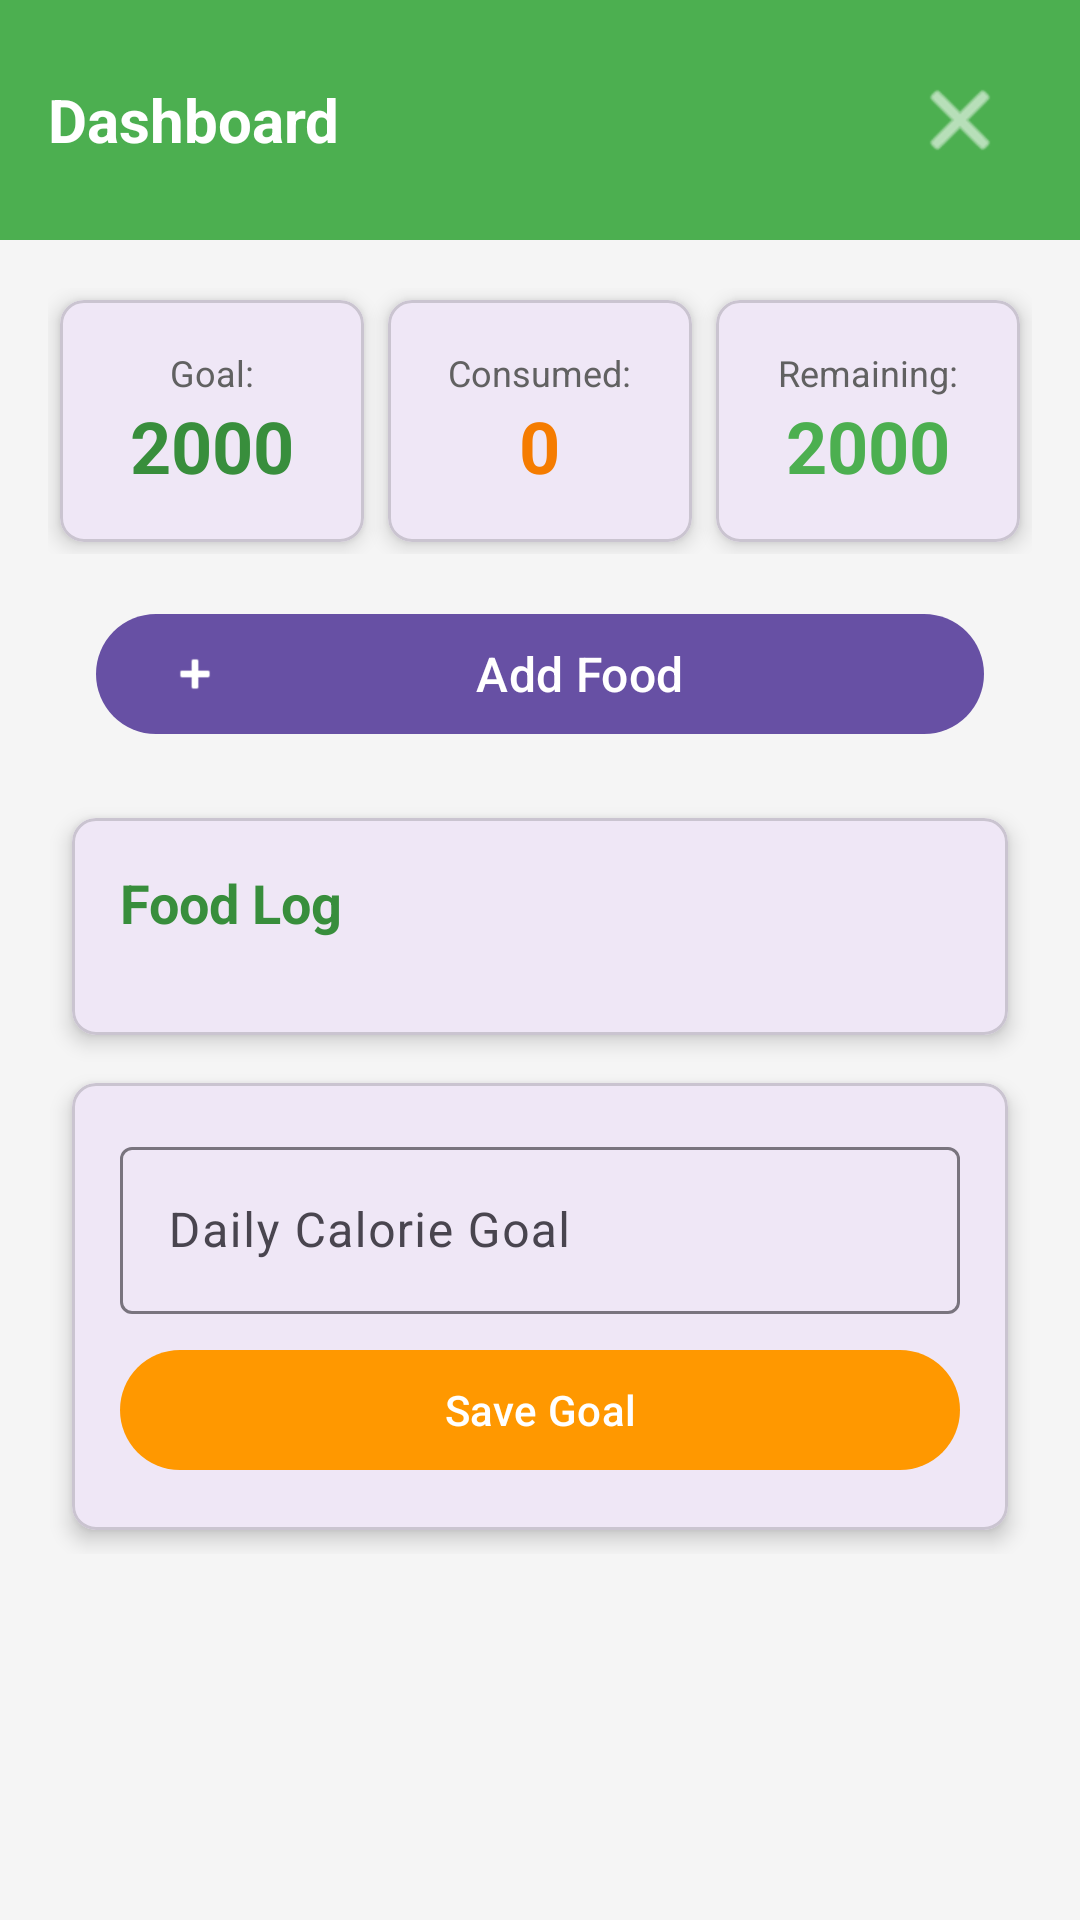

Reconstruct the res/layout file that produces this screen, plus the resources it refers to.
<!-- AndroidManifest.xml: application theme Theme.Material3.DayNight -->
<!-- res/layout/activity_dashboard.xml -->
<?xml version="1.0" encoding="utf-8"?>
<LinearLayout xmlns:android="http://schemas.android.com/apk/res/android"
    xmlns:app="http://schemas.android.com/apk/res-auto"
    xmlns:tools="http://schemas.android.com/tools"
    android:layout_width="match_parent"
    android:layout_height="match_parent"
    android:orientation="vertical"
    android:background="@color/light_gray"
    tools:context=".DashboardActivity">

    
    <LinearLayout
        android:layout_width="match_parent"
        android:layout_height="wrap_content"
        android:orientation="horizontal"
        android:padding="16dp"
        android:background="@color/green_500"
        android:gravity="center_vertical">

        <TextView
            android:layout_width="0dp"
            android:layout_height="wrap_content"
            android:layout_weight="1"
            android:text="@string/dashboard_title"
            android:textSize="20sp"
            android:textStyle="bold"
            android:textColor="@color/white" />

        <ImageButton
            android:id="@+id/btnLogout"
            android:layout_width="48dp"
            android:layout_height="48dp"
            android:background="?attr/selectableItemBackgroundBorderless"
            android:contentDescription="@string/logout"
            android:src="@android:drawable/ic_menu_close_clear_cancel"
            app:tint="@color/white" />

    </LinearLayout>

    <ScrollView
        android:layout_width="match_parent"
        android:layout_height="match_parent">

        <LinearLayout
            android:layout_width="match_parent"
            android:layout_height="wrap_content"
            android:orientation="vertical"
            android:padding="16dp">

            
            <LinearLayout
                android:layout_width="match_parent"
                android:layout_height="wrap_content"
                android:orientation="horizontal"
                android:weightSum="3">

                <com.google.android.material.card.MaterialCardView
                    android:layout_width="0dp"
                    android:layout_height="wrap_content"
                    android:layout_weight="1"
                    android:layout_margin="4dp"
                    app:cardElevation="4dp"
                    app:cardCornerRadius="8dp">

                    <LinearLayout
                        android:layout_width="match_parent"
                        android:layout_height="wrap_content"
                        android:orientation="vertical"
                        android:padding="16dp"
                        android:gravity="center">

                        <TextView
                            android:layout_width="wrap_content"
                            android:layout_height="wrap_content"
                            android:text="@string/goal"
                            android:textSize="12sp"
                            android:textColor="@color/dark_gray" />

                        <TextView
                            android:id="@+id/tvGoalCalories"
                            android:layout_width="wrap_content"
                            android:layout_height="wrap_content"
                            android:text="2000"
                            android:textSize="24sp"
                            android:textStyle="bold"
                            android:textColor="@color/green_700" />

                    </LinearLayout>

                </com.google.android.material.card.MaterialCardView>

                <com.google.android.material.card.MaterialCardView
                    android:layout_width="0dp"
                    android:layout_height="wrap_content"
                    android:layout_weight="1"
                    android:layout_margin="4dp"
                    app:cardElevation="4dp"
                    app:cardCornerRadius="8dp">

                    <LinearLayout
                        android:layout_width="match_parent"
                        android:layout_height="wrap_content"
                        android:orientation="vertical"
                        android:padding="16dp"
                        android:gravity="center">

                        <TextView
                            android:layout_width="wrap_content"
                            android:layout_height="wrap_content"
                            android:text="@string/consumed"
                            android:textSize="12sp"
                            android:textColor="@color/dark_gray" />

                        <TextView
                            android:id="@+id/tvConsumedCalories"
                            android:layout_width="wrap_content"
                            android:layout_height="wrap_content"
                            android:text="0"
                            android:textSize="24sp"
                            android:textStyle="bold"
                            android:textColor="@color/orange_700" />

                    </LinearLayout>

                </com.google.android.material.card.MaterialCardView>

                <com.google.android.material.card.MaterialCardView
                    android:layout_width="0dp"
                    android:layout_height="wrap_content"
                    android:layout_weight="1"
                    android:layout_margin="4dp"
                    app:cardElevation="4dp"
                    app:cardCornerRadius="8dp">

                    <LinearLayout
                        android:layout_width="match_parent"
                        android:layout_height="wrap_content"
                        android:orientation="vertical"
                        android:padding="16dp"
                        android:gravity="center">

                        <TextView
                            android:layout_width="wrap_content"
                            android:layout_height="wrap_content"
                            android:text="@string/remaining"
                            android:textSize="12sp"
                            android:textColor="@color/dark_gray" />

                        <TextView
                            android:id="@+id/tvRemainingCalories"
                            android:layout_width="wrap_content"
                            android:layout_height="wrap_content"
                            android:text="2000"
                            android:textSize="24sp"
                            android:textStyle="bold"
                            android:textColor="@color/green_500" />

                    </LinearLayout>

                </com.google.android.material.card.MaterialCardView>

            </LinearLayout>

            
            <com.google.android.material.button.MaterialButton
                android:id="@+id/btnAddFood"
                android:layout_width="match_parent"
                android:layout_height="wrap_content"
                android:layout_margin="16dp"
                android:text="@string/add_food"
                android:textSize="16sp"
                app:icon="@android:drawable/ic_input_add" />

            
            <com.google.android.material.card.MaterialCardView
                android:layout_width="match_parent"
                android:layout_height="wrap_content"
                android:layout_margin="8dp"
                app:cardElevation="4dp"
                app:cardCornerRadius="8dp">

                <LinearLayout
                    android:layout_width="match_parent"
                    android:layout_height="wrap_content"
                    android:orientation="vertical"
                    android:padding="16dp">

                    <TextView
                        android:layout_width="wrap_content"
                        android:layout_height="wrap_content"
                        android:text="@string/food_log"
                        android:textSize="18sp"
                        android:textStyle="bold"
                        android:textColor="@color/green_700"
                        android:layout_marginBottom="16dp" />

                    <androidx.recyclerview.widget.RecyclerView
                        android:id="@+id/rvFoodLog"
                        android:layout_width="match_parent"
                        android:layout_height="wrap_content"
                        android:nestedScrollingEnabled="false" />

                    <TextView
                        android:id="@+id/tvNoFoodLogged"
                        android:layout_width="match_parent"
                        android:layout_height="wrap_content"
                        android:text="@string/no_food_logged"
                        android:textSize="14sp"
                        android:textColor="@color/dark_gray"
                        android:gravity="center"
                        android:padding="32dp"
                        android:visibility="gone" />

                </LinearLayout>

            </com.google.android.material.card.MaterialCardView>

            
            <com.google.android.material.card.MaterialCardView
                android:layout_width="match_parent"
                android:layout_height="wrap_content"
                android:layout_margin="8dp"
                app:cardElevation="4dp"
                app:cardCornerRadius="8dp">

                <LinearLayout
                    android:layout_width="match_parent"
                    android:layout_height="wrap_content"
                    android:orientation="vertical"
                    android:padding="16dp">

                    <com.google.android.material.textfield.TextInputLayout
                        android:layout_width="match_parent"
                        android:layout_height="wrap_content"
                        android:hint="@string/daily_calorie_goal">

                        <com.google.android.material.textfield.TextInputEditText
                            android:id="@+id/etCalorieGoal"
                            android:layout_width="match_parent"
                            android:layout_height="wrap_content"
                            android:inputType="number" />

                    </com.google.android.material.textfield.TextInputLayout>

                    <com.google.android.material.button.MaterialButton
                        android:id="@+id/btnSaveGoal"
                        android:layout_width="match_parent"
                        android:layout_height="wrap_content"
                        android:layout_marginTop="8dp"
                        android:text="@string/save_goal"
                        app:backgroundTint="@color/orange_500" />

                </LinearLayout>

            </com.google.android.material.card.MaterialCardView>

        </LinearLayout>

    </ScrollView>

</LinearLayout>
<!-- resources referenced by this layout -->
<resources>
  <color name="dark_gray">#616161</color>
  <color name="green_500">#4CAF50</color>
  <color name="green_700">#388E3C</color>
  <color name="light_gray">#F5F5F5</color>
  <color name="orange_500">#FF9800</color>
  <color name="orange_700">#F57C00</color>
  <color name="white">#FFFFFFFF</color>
  <string name="add_food">Add Food</string>
  <string name="consumed">Consumed:</string>
  <string name="daily_calorie_goal">Daily Calorie Goal</string>
  <string name="dashboard_title">Dashboard</string>
  <string name="food_log">Food Log</string>
  <string name="goal">Goal:</string>
  <string name="logout">Logout</string>
  <string name="no_food_logged">No food logged today</string>
  <string name="remaining">Remaining:</string>
  <string name="save_goal">Save Goal</string>
</resources>
